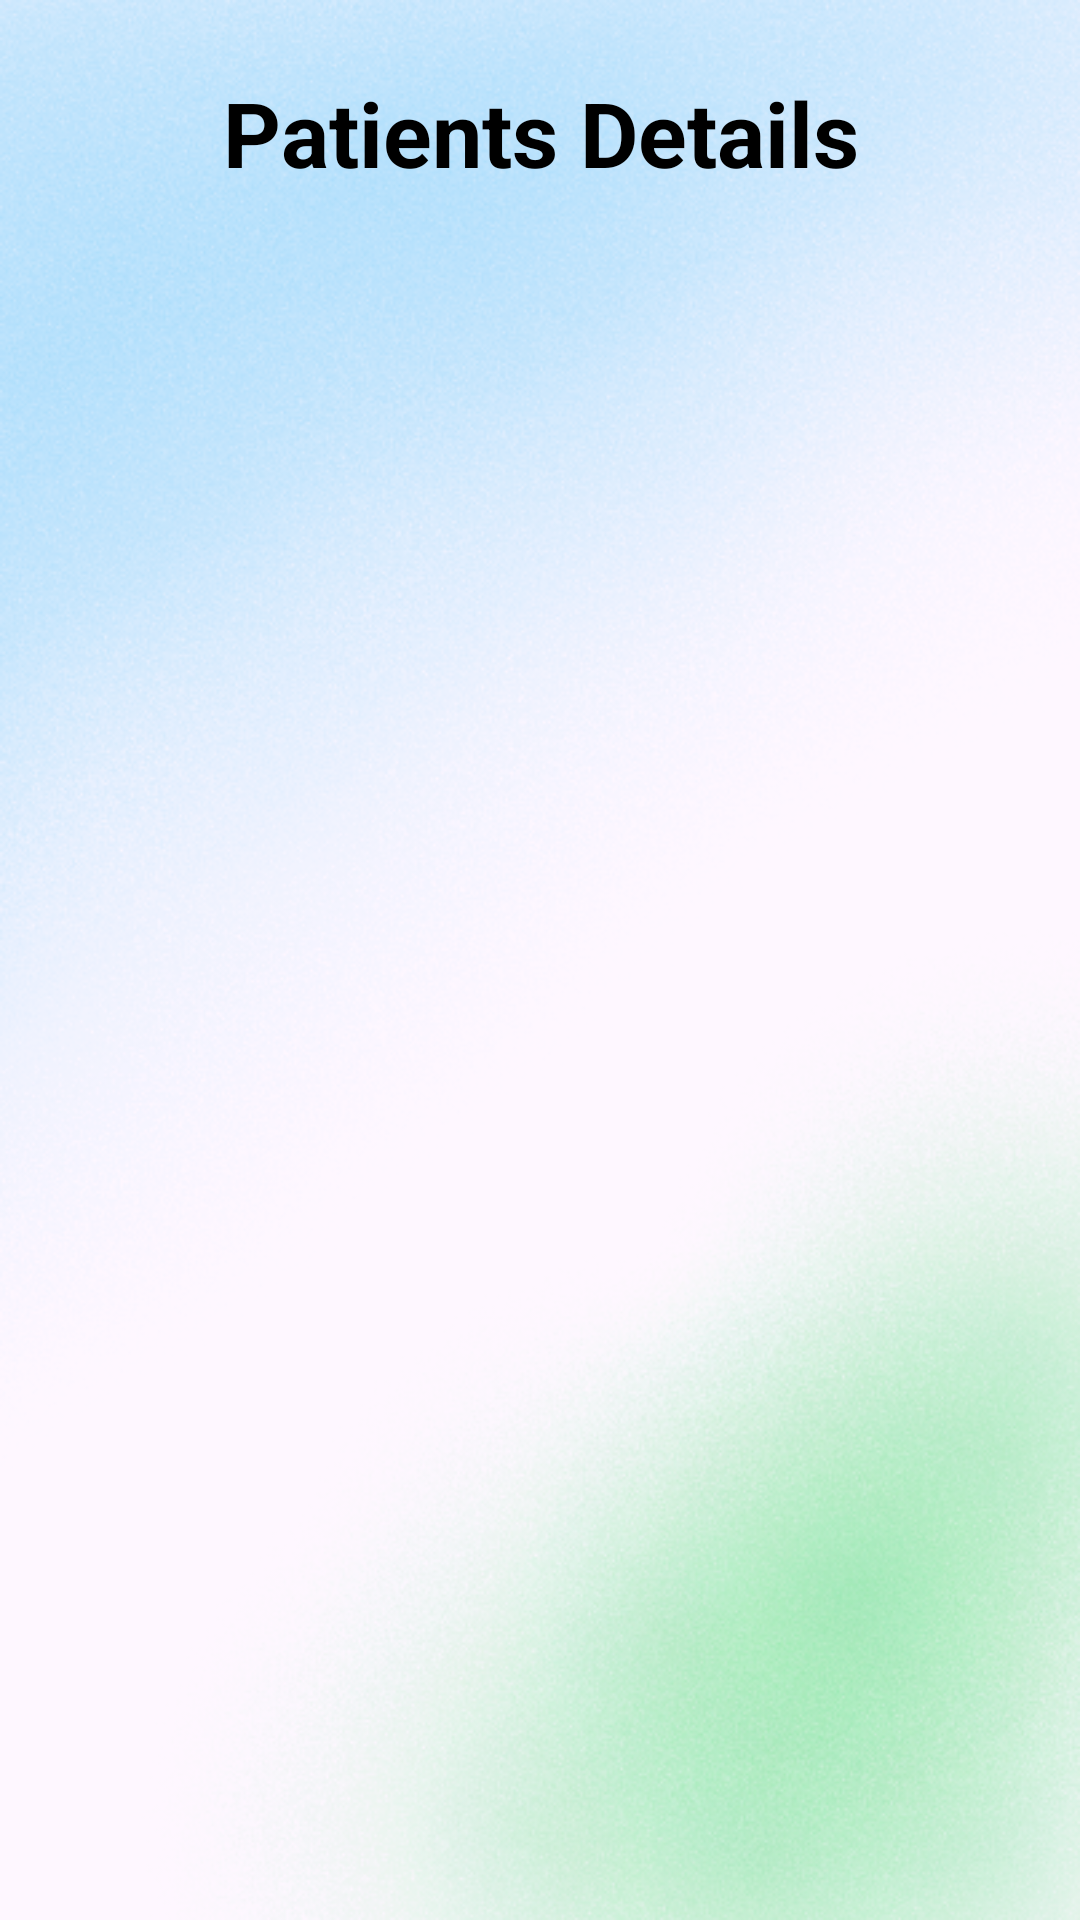

Layout XML and referenced resources for this Android screen:
<!-- AndroidManifest.xml: application theme Theme.Hospital_management_sem8 -->
<!-- res/layout/activity_detail_patients.xml -->
<?xml version="1.0" encoding="utf-8"?>
<LinearLayout xmlns:android="http://schemas.android.com/apk/res/android"
    android:layout_width="match_parent"
    android:layout_height="match_parent"
    android:orientation="vertical"
    android:padding="16dp"
    android:background="@drawable/back">

    <TextView
        android:layout_width="match_parent"
        android:layout_height="wrap_content"
        android:text="Patients Details"
        android:textSize="30sp"
        android:textColor="#000000"
        android:textStyle="bold"
        android:gravity="center"
        android:padding="8dp" />

    <ListView
        android:id="@+id/patients_list"
        android:layout_width="match_parent"
        android:layout_height="wrap_content"
        android:layout_marginTop="16dp" />


</LinearLayout>
<!-- resources referenced by this layout -->
<resources>
  <!-- drawable back: png bitmap (drawable, 288274 bytes) -->
  <style name="Theme.Hospital_management_sem8" parent="Base.Theme.Hospital_management_sem8" />
  <style name="Base.Theme.Hospital_management_sem8" parent="Theme.Material3.DayNight.NoActionBar">
          
          
      </style>
</resources>
